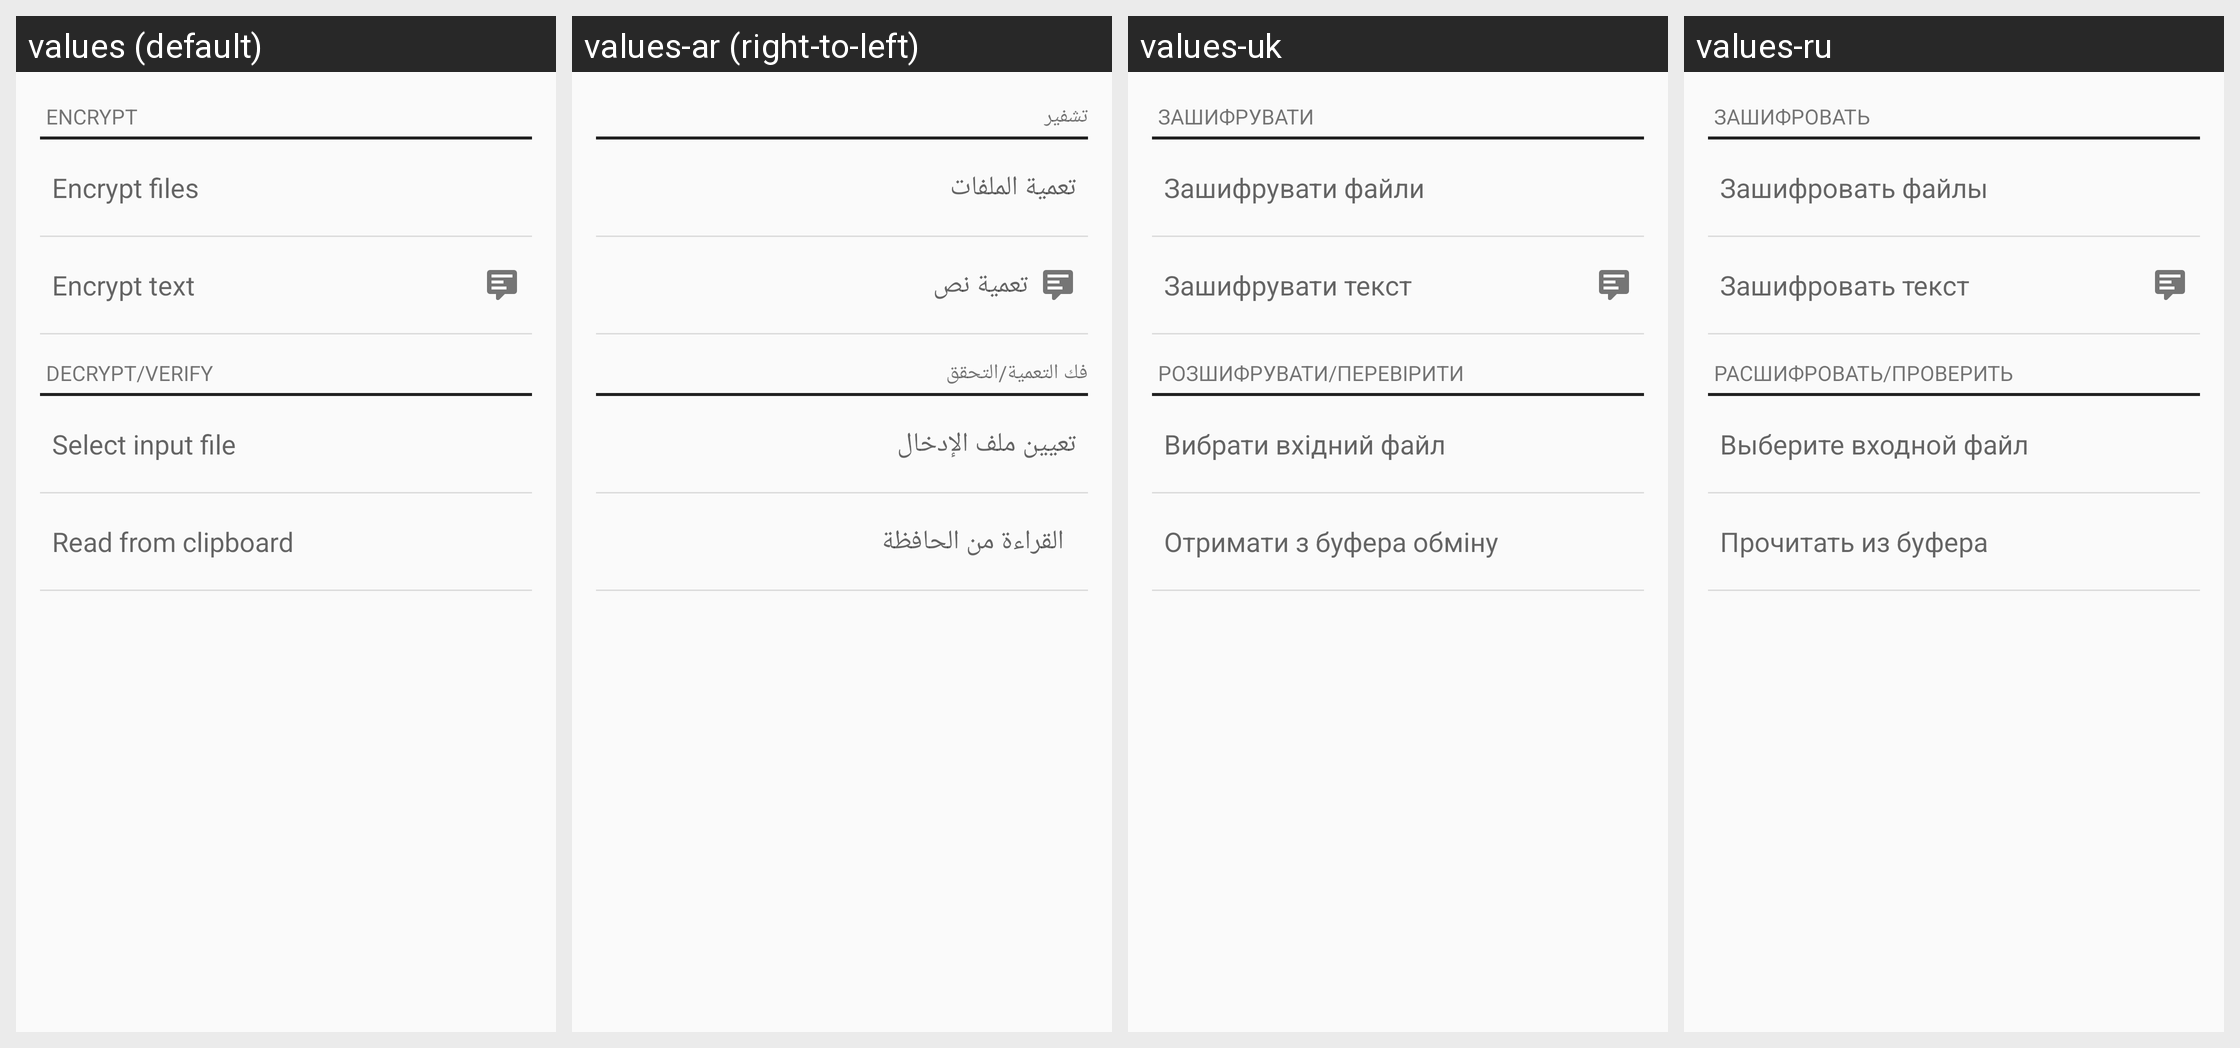

Locale-by-locale string values for the Android screen shown in this grid:
Android screen res/layout/encrypt_decrypt_overview_fragment.xml rendered under 4 locales, left to right: values (default), values-ar (right-to-left), values-uk, values-ru. Device: Nexus 5 (rendered at 1080×1920; each locale shown at half size, 540×960, under a caption strip naming it); theme Theme.Keychain.Light.
Other locales in the repository, not shown: values-br, values-ca, values-cs, values-cs-rCZ, values-da, values-de, values-el, values-eo, values-es, values-es-rCO, values-es-rMX, values-et, values-eu, values-fa, values-fi, values-fr, values-gl, values-gu, values-hi, values-hu, values-id, values-it, values-it-rIT, values-ja, values-kn, values-ko, values-la, values-ml, values-nb, values-nl, values-nl-rBE, values-nl-rNL, values-pl, values-pt-rBR, values-pt-rPT, values-ro, values-sl, values-sr, values-sv, values-te, values-th, values-tr, values-vi, values-zh, values-zh-rTW.
Strings drawn on this screen, with the default value and each locale's value (text and hints the layout hard-codes, and strings that could not be matched under every locale, appear in the picture but are not listed):

section_encrypt
  values: Encrypt
  values-ar: تشفير
  values-uk: Зашифрувати
  values-ru: Зашифровать

btn_encrypt_files
  values: Encrypt files
  values-ar: تعمية الملفات
  values-uk: Зашифрувати файли
  values-ru: Зашифровать файлы

btn_encrypt_text
  values: Encrypt text
  values-ar: تعمية نص
  values-uk: Зашифрувати текст
  values-ru: Зашифровать текст

section_decrypt
  values: Decrypt/Verify
  values-ar: فك التعمية/التحقق
  values-uk: Розшифрувати/Перевірити
  values-ru: Расшифровать/проверить

btn_decrypt_files
  values: Select input file
  values-ar: تعيين ملف الإدخال
  values-uk: Вибрати вхідний файл
  values-ru: Выберите входной файл

btn_decrypt_clipboard
  values: Read from clipboard
  values-ar: القراءة من الحافظة
  values-uk: Отримати з буфера обміну
  values-ru: Прочитать из буфера
